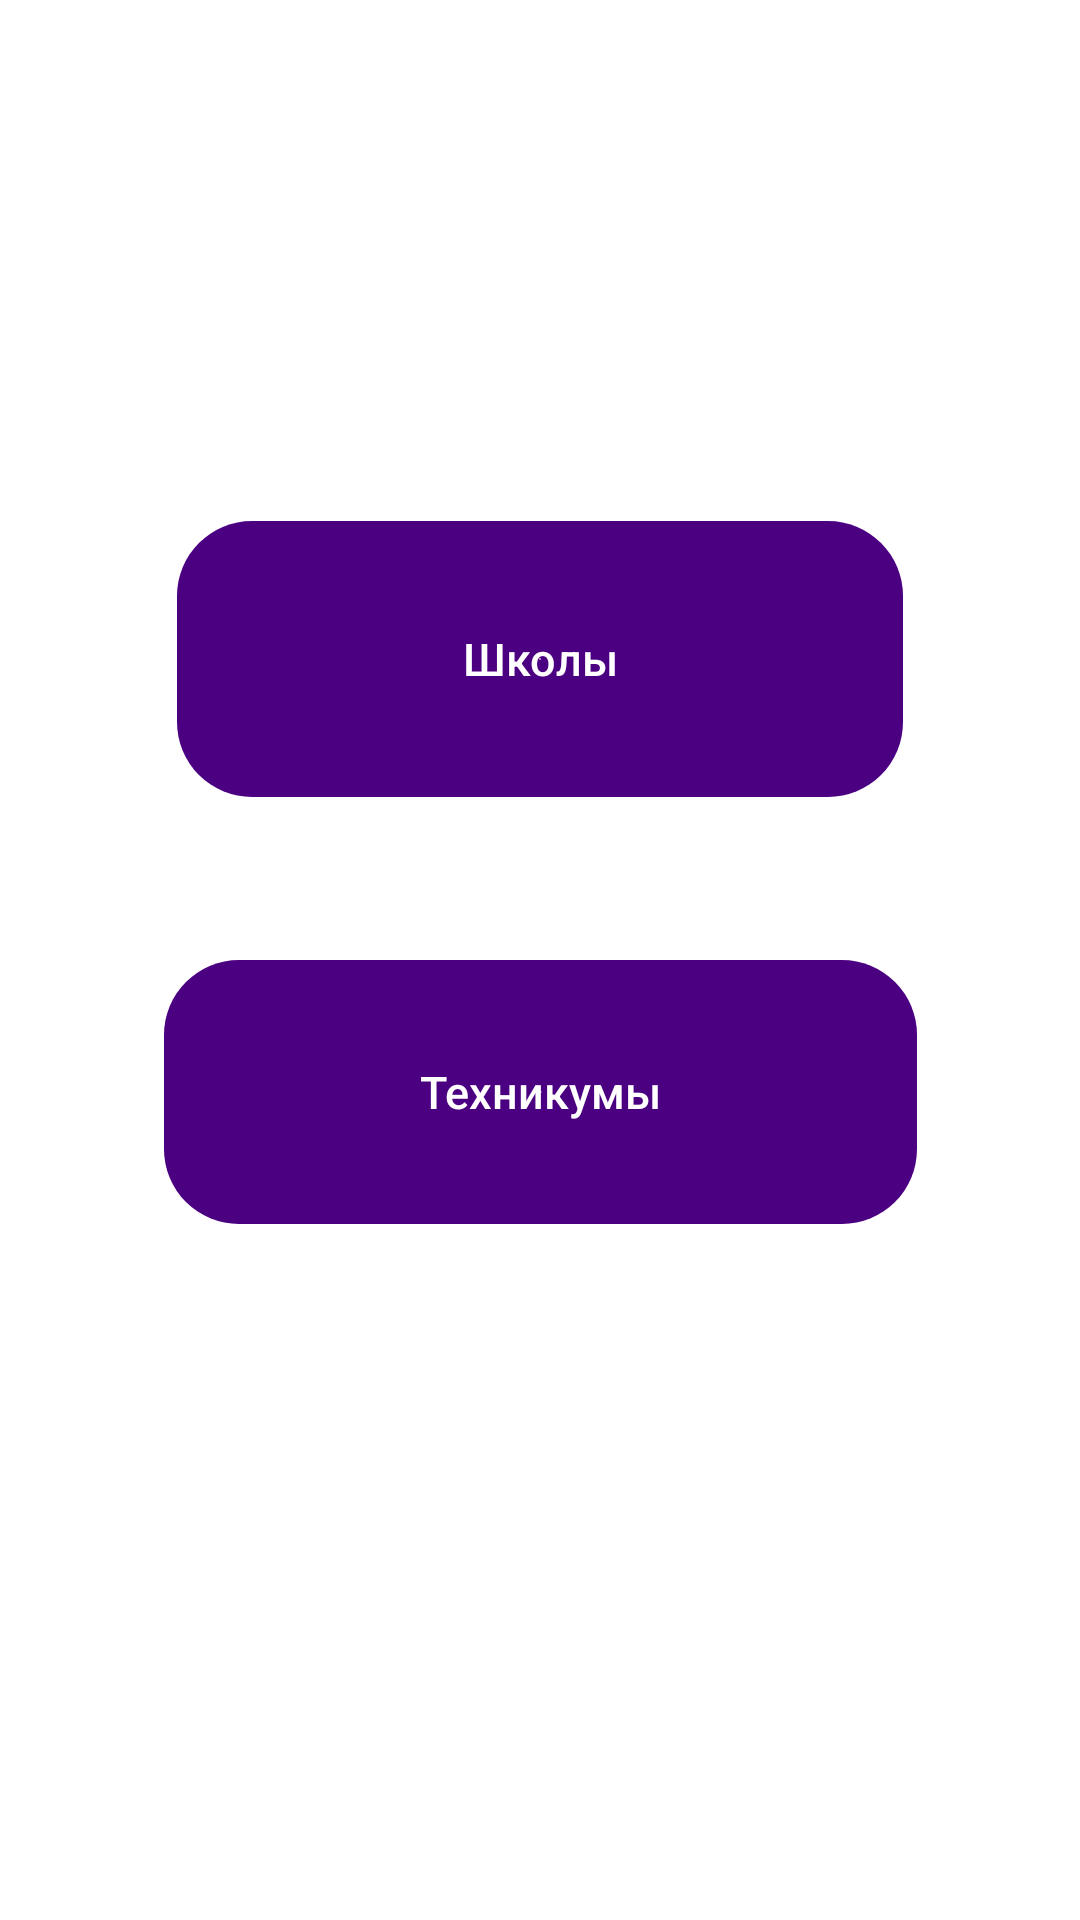

Reconstruct the res/layout file that produces this screen, plus the resources it refers to.
<!-- AndroidManifest.xml: application theme Theme.Aleksin.NoActionBar -->
<!-- res/layout/uchrezhd_activity.xml -->
<?xml version="1.0" encoding="utf-8"?>
<androidx.constraintlayout.widget.ConstraintLayout xmlns:android="http://schemas.android.com/apk/res/android"
    xmlns:app="http://schemas.android.com/apk/res-auto"
    xmlns:tools="http://schemas.android.com/tools"
    android:layout_width="match_parent"
    android:layout_height="match_parent"
    android:background="@color/white">

    <Button
        android:id="@+id/school_btn"
        android:layout_width="242dp"
        android:layout_height="92dp"
        android:background="@drawable/custom_buttons"
        android:text="@string/school_btn1"
        android:textAllCaps="false"
        android:textColor="#FFFFFF"
        android:textSize="15sp"
        app:layout_constraintBottom_toBottomOf="parent"
        app:layout_constraintEnd_toEndOf="parent"
        app:layout_constraintStart_toStartOf="parent"
        app:layout_constraintTop_toTopOf="parent"
        app:layout_constraintVertical_bias="0.317" />

    <Button
        android:id="@+id/college_btn"
        android:layout_width="251dp"
        android:layout_height="88dp"
        android:background="@drawable/custom_buttons"
        android:text="@string/school_btn2"
        android:textAllCaps="false"
        android:textColor="#FFFFFF"
        android:textSize="15sp"
        app:layout_constraintBottom_toBottomOf="parent"
        app:layout_constraintEnd_toEndOf="parent"
        app:layout_constraintHorizontal_bias="0.501"
        app:layout_constraintStart_toStartOf="parent"
        app:layout_constraintTop_toTopOf="parent"
        app:layout_constraintVertical_bias="0.58" />
</androidx.constraintlayout.widget.ConstraintLayout>
<!-- resources referenced by this layout -->
<resources>
  <!-- drawable custom_buttons (drawable) -->
  <?xml version="1.0" encoding="utf-8"?>
  <shape xmlns:android="http://schemas.android.com/apk/res/android" android:shape="rectangle">
  
      <gradient android:color="#0000FF" android:endColor="#4B0082" android:type="radial" />
  
      <corners android:radius="25dp"/>
  
  </shape>
  <string name="school_btn1">Школы</string>
  <string name="school_btn2">Техникумы</string>
  <style name="Theme.Aleksin.NoActionBar">
          <item name="windowActionBar">false</item>
          <item name="windowNoTitle">true</item>
      </style>
  <!-- not gathered from this repository: default colours our renderer supplied (Android Studio template values) -->
  <color name="white">#FFFFFFFF</color>
</resources>
